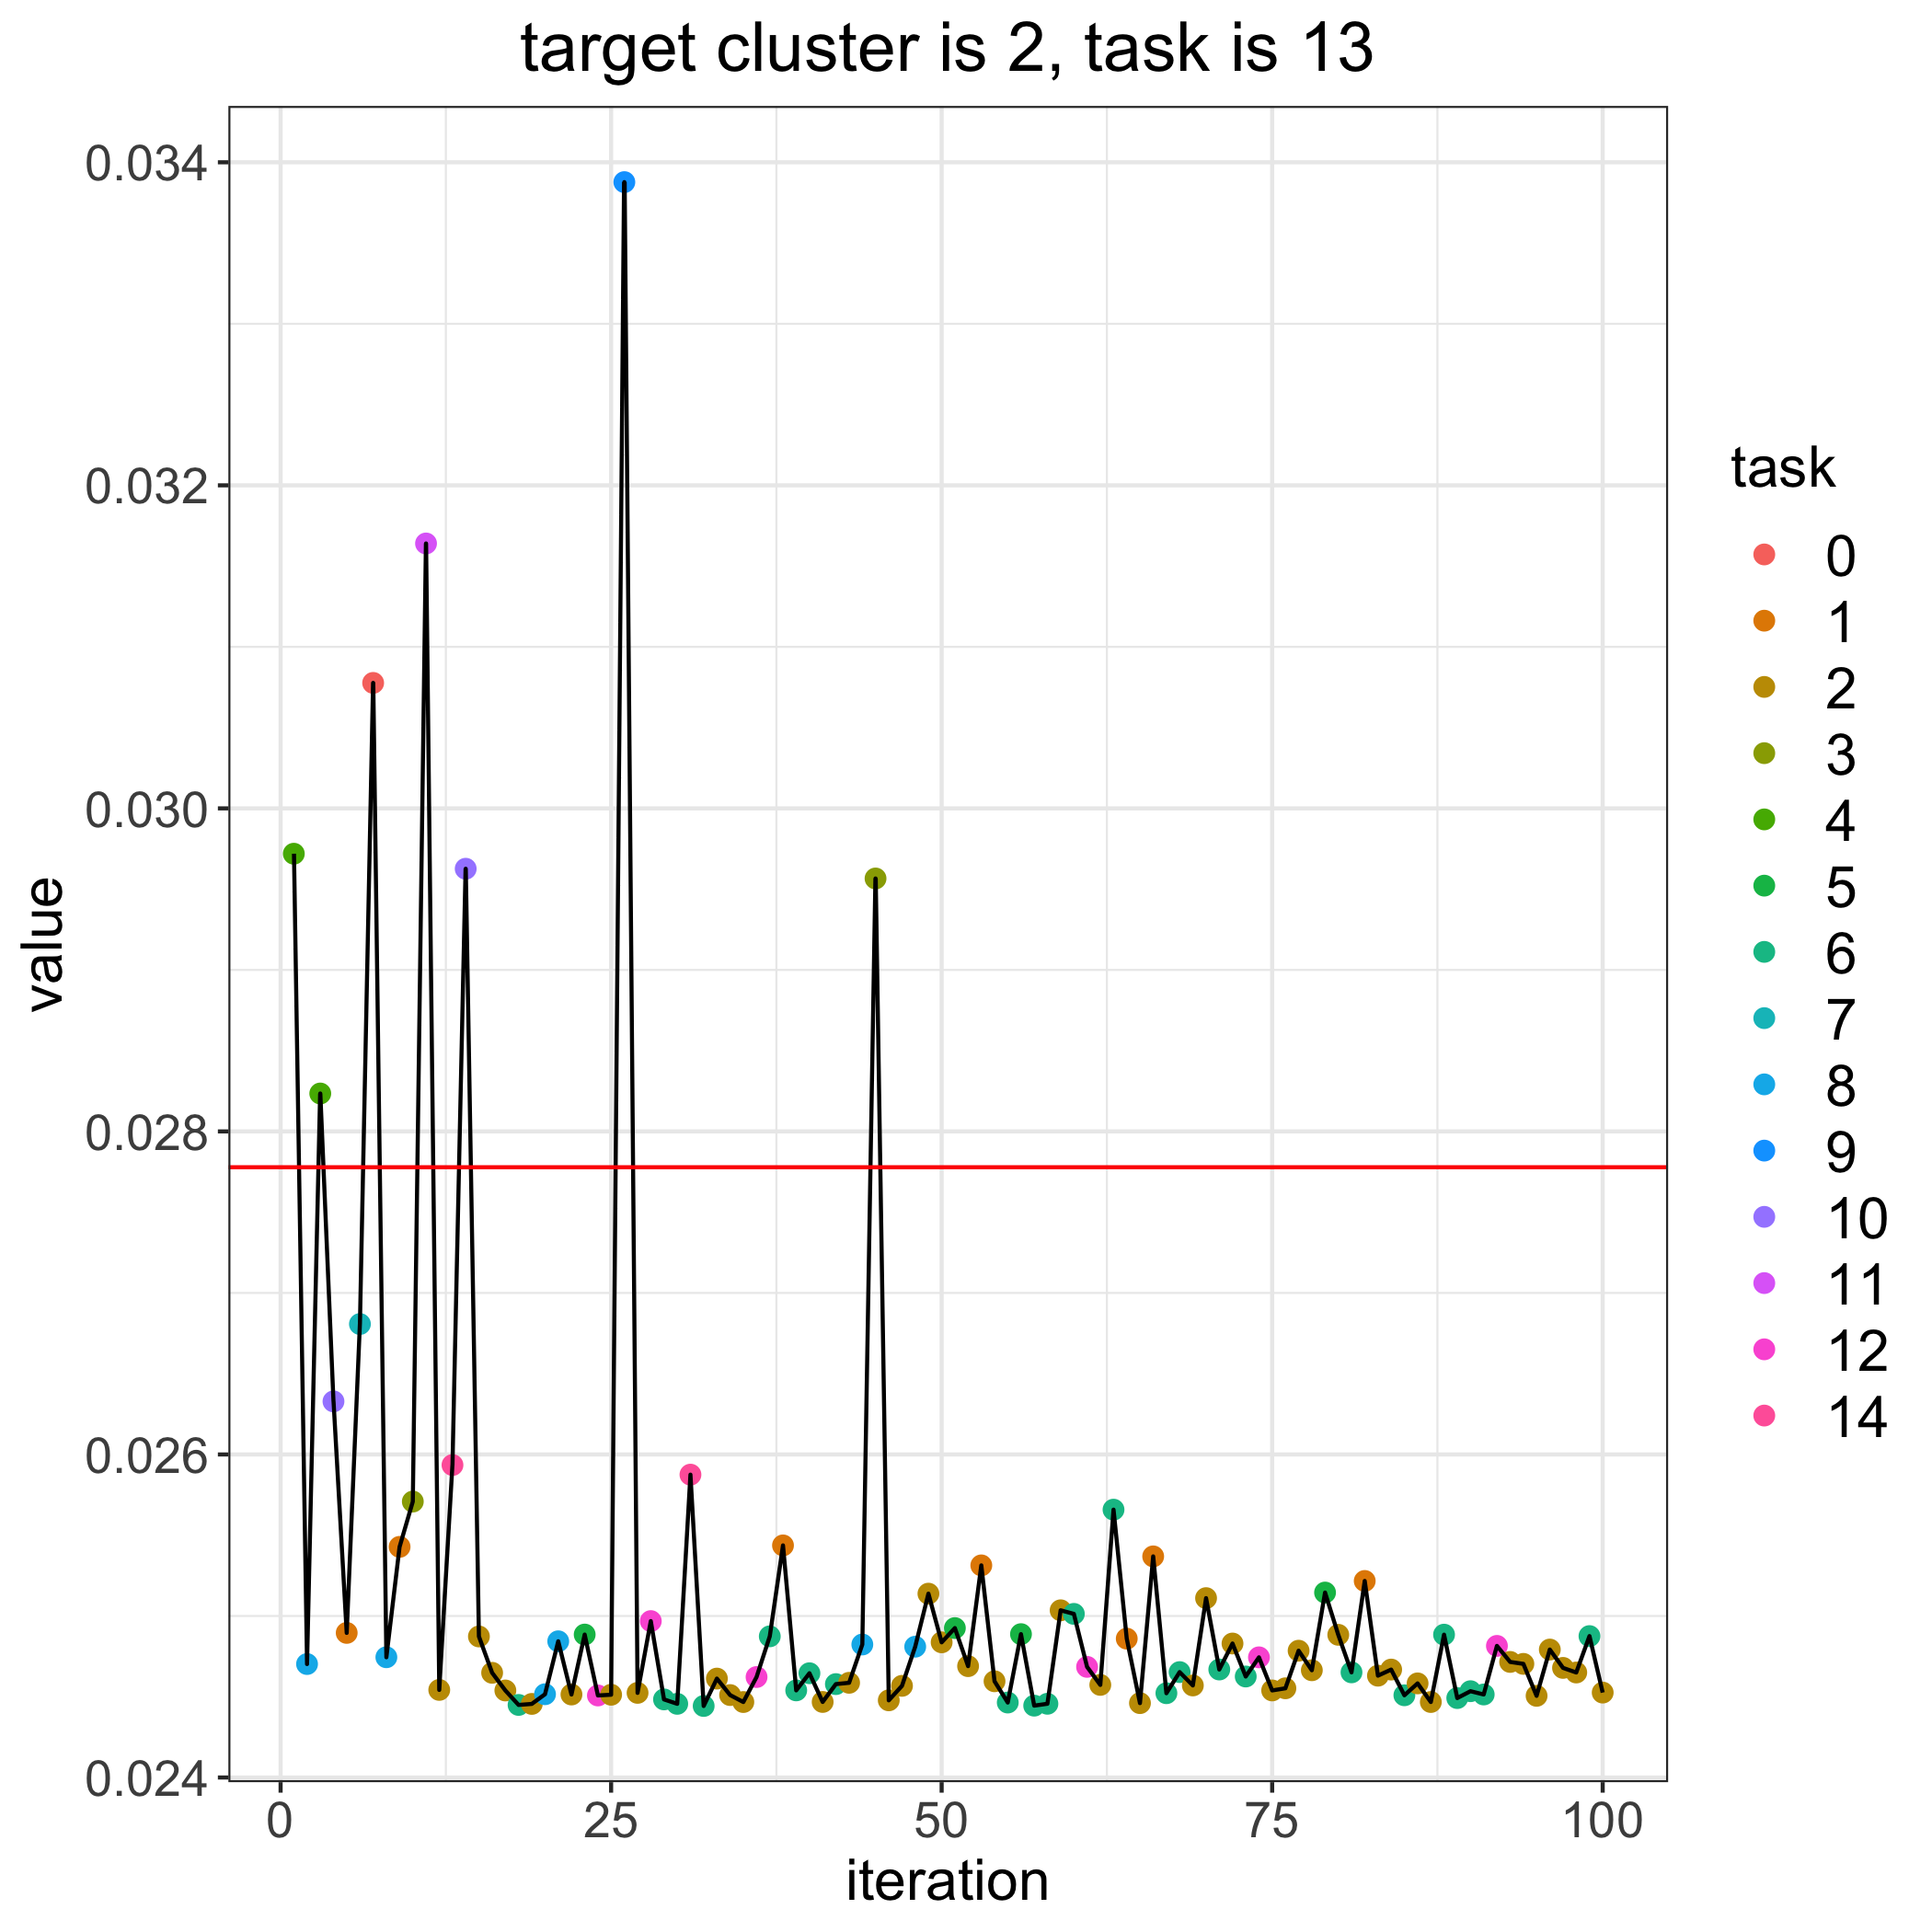

Values plotted in this chart, from the file beside it:
, losses, bandit_selects
0, 0.02778, 
1, 0.02972, 4.0
2, 0.0247, 8.0
3, 0.02823, 4.0
4, 0.02633, 10.0
5, 0.0249, 1.0
6, 0.02681, 7.0
7, 0.03078, 0.0
8, 0.02474, 8.0
9, 0.02543, 1.0
10, 0.02571, 3.0
11, 0.03164, 11.0
12, 0.02454, 2.0
13, 0.02593, 14.0
14, 0.02963, 10.0
15, 0.02487, 2.0
16, 0.02465, 2.0
17, 0.02454, 2.0
18, 0.02445, 6.0
19, 0.02446, 2.0
20, 0.02452, 8.0
21, 0.02484, 8.0
22, 0.02451, 2.0
23, 0.02488, 5.0
24, 0.02451, 12.0
25, 0.02451, 2.0
26, 0.03388, 9.0
27, 0.02452, 2.0
28, 0.02497, 12.0
29, 0.02448, 6.0
30, 0.02446, 6.0
31, 0.02588, 14.0
32, 0.02444, 6.0
33, 0.02461, 2.0
34, 0.02451, 2.0
35, 0.02447, 2.0
36, 0.02462, 12.0
37, 0.02487, 6.0
38, 0.02544, 1.0
39, 0.02454, 6.0
40, 0.02465, 6.0
41, 0.02447, 2.0
42, 0.02458, 6.0
43, 0.02459, 2.0
44, 0.02482, 8.0
45, 0.02957, 3.0
46, 0.02448, 2.0
47, 0.02457, 2.0
48, 0.02481, 8.0
49, 0.02514, 2.0
50, 0.02484, 2.0
51, 0.02493, 5.0
52, 0.02469, 2.0
53, 0.02531, 1.0
54, 0.0246, 2.0
55, 0.02446, 6.0
56, 0.02489, 5.0
57, 0.02444, 6.0
58, 0.02446, 6.0
59, 0.02504, 2.0
... 41 more rows
